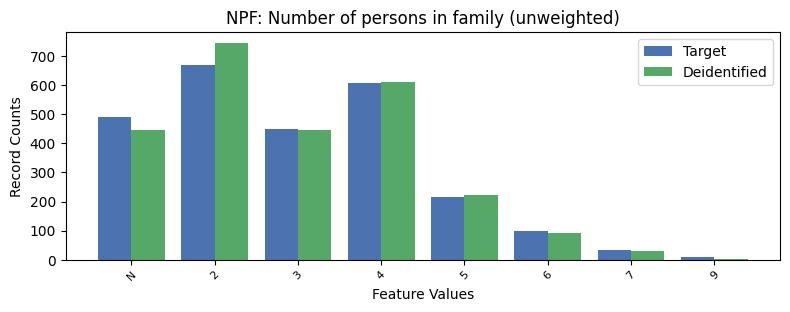

Values plotted in this chart, from the file beside it:
, NPF, count_target, count_deidentified
0, 2, 669, 745
1, 4, 606, 610
2, -1, 489, 446
3, 3, 448, 446
4, 5, 214, 221
5, 6, 98, 91
6, 7, 35, 31
7, 9, 9, 3
